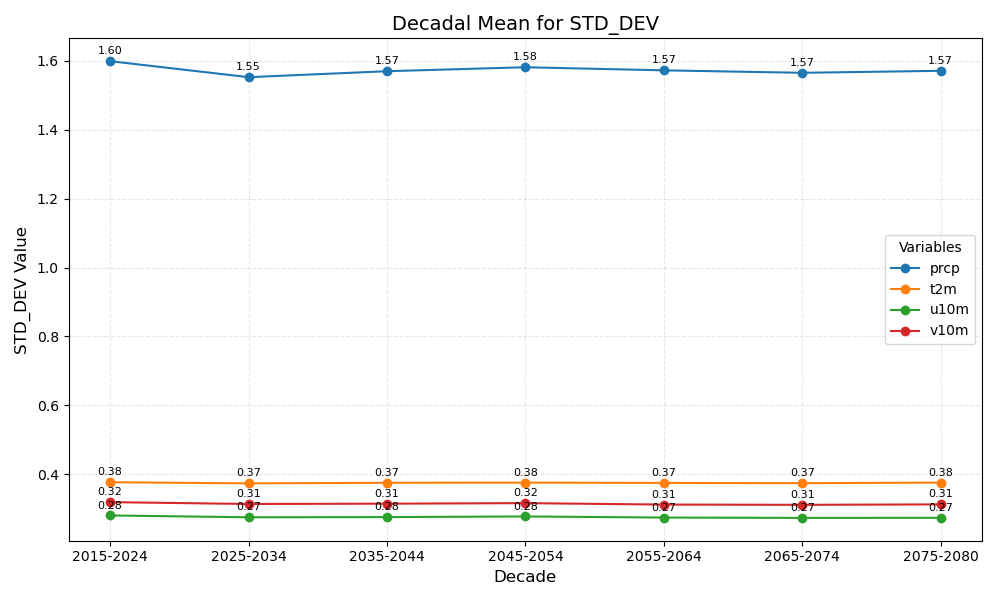

Values plotted in this chart, from the file beside it:
year_bin	prcp	t2m	u10m	v10m
2015-2024	1.60	0.38	0.28	0.32
2025-2034	1.55	0.37	0.27	0.31
2035-2044	1.57	0.37	0.28	0.31
2045-2054	1.58	0.38	0.28	0.32
2055-2064	1.57	0.37	0.27	0.31
2065-2074	1.57	0.37	0.27	0.31
2075-2080	1.57	0.38	0.27	0.31
